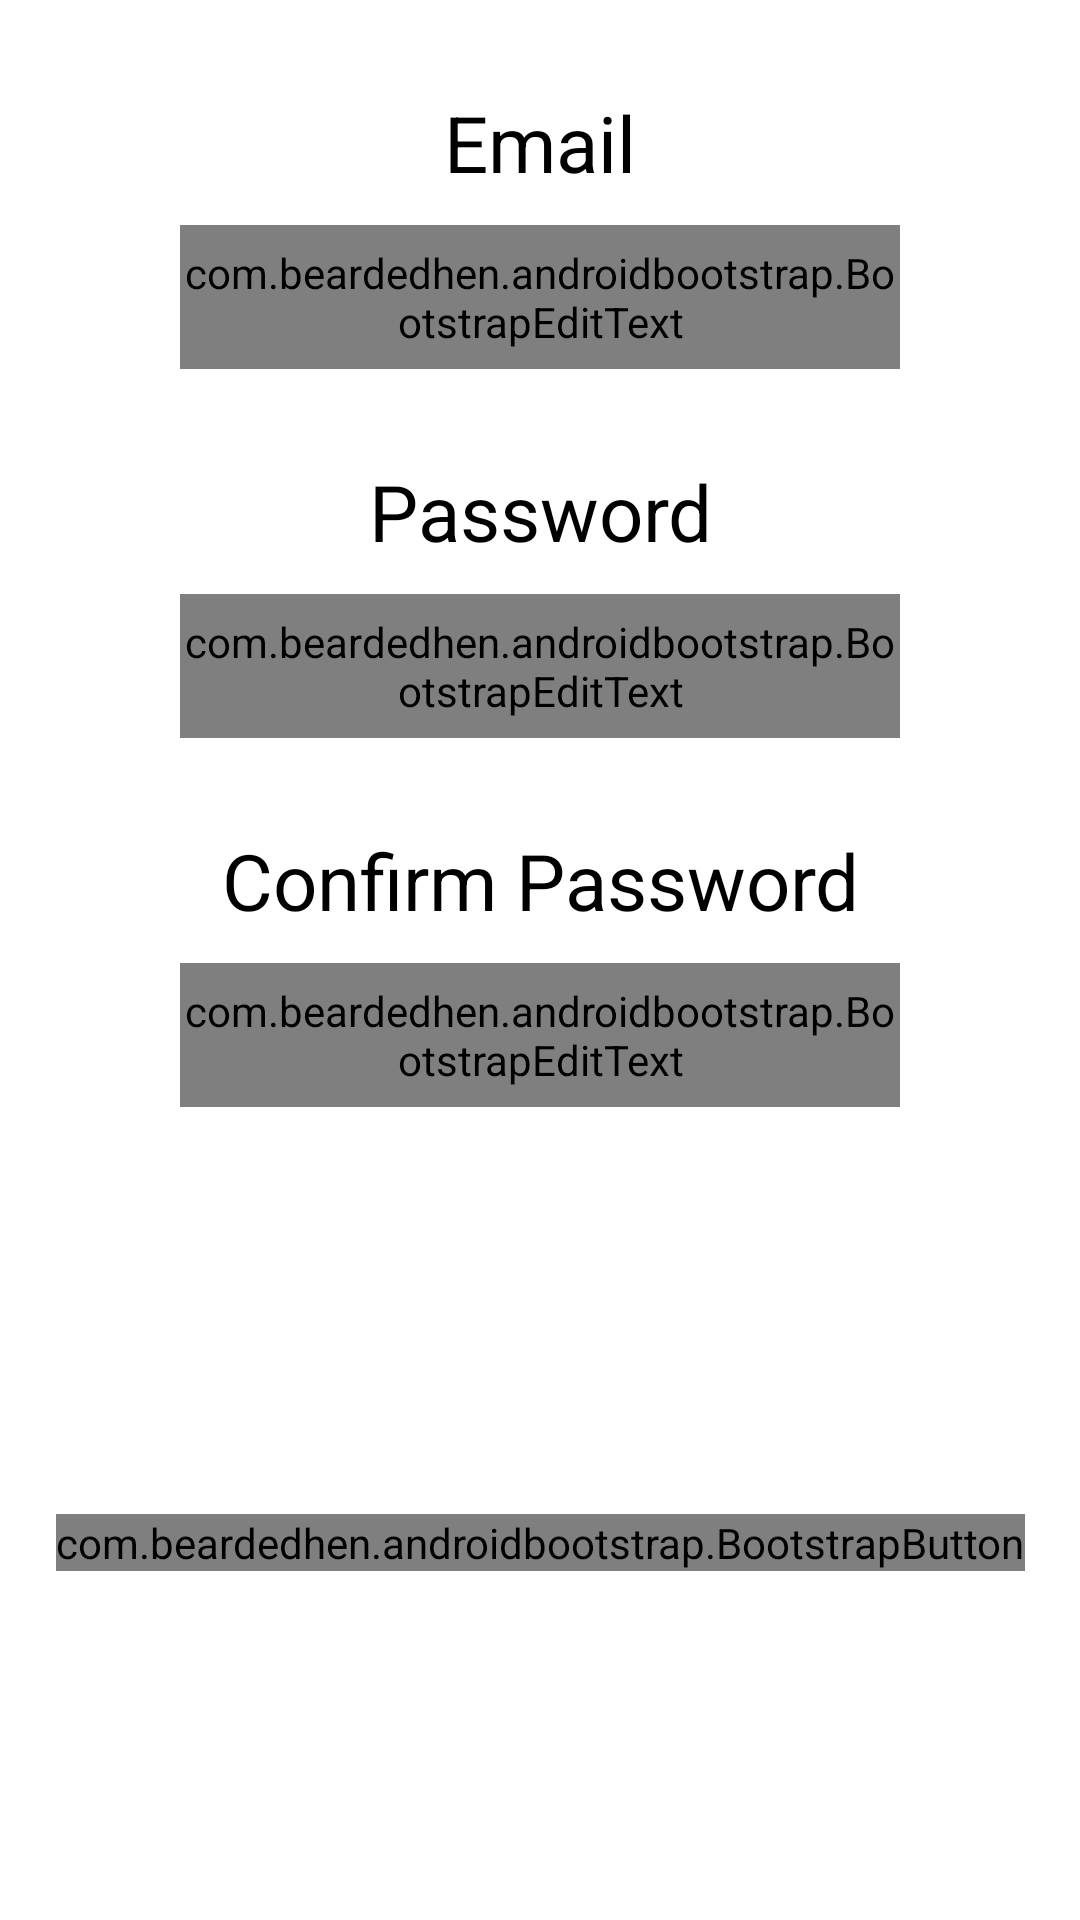

Layout XML and referenced resources for this Android screen:
<!-- AndroidManifest.xml: application theme AppTheme -->
<!-- res/layout/activity_signup.xml -->
<?xml version="1.0" encoding="utf-8"?>
<androidx.constraintlayout.widget.ConstraintLayout xmlns:android="http://schemas.android.com/apk/res/android"
    xmlns:app="http://schemas.android.com/apk/res-auto"
    xmlns:tools="http://schemas.android.com/tools"
    android:layout_width="match_parent"
    android:layout_height="match_parent"
    tools:context=".SignupActivity">

    <TextView
        android:id="@+id/TextView_email"
        android:layout_width="wrap_content"
        android:layout_height="wrap_content"
        android:layout_marginTop="30dp"
        android:text="Email"
        android:textColor="#000"
        android:textSize="26dp"
        app:layout_constraintEnd_toEndOf="parent"
        app:layout_constraintStart_toStartOf="parent"
        app:layout_constraintTop_toTopOf="parent"/>

    <com.beardedhen.androidbootstrap.BootstrapEditText
        android:id="@+id/editText_Email"
        android:layout_width="match_parent"
        android:layout_marginHorizontal="60dp"
        android:layout_height="48dp"
        android:layout_marginTop="10dp"
        android:hint="Email"
        android:inputType="textEmailAddress"
        android:textColor="#000"
        app:bootstrapBrand="primary"
        app:bootstrapSize="md"
        app:roundedCorners="true"
        app:layout_constraintEnd_toEndOf="parent"
        app:layout_constraintStart_toStartOf="parent"
        app:layout_constraintTop_toBottomOf="@+id/TextView_email" />


    <TextView
        android:id="@+id/textView_password"
        android:layout_width="wrap_content"
        android:layout_height="wrap_content"
        android:layout_marginTop="30dp"
        android:text="Password"
        android:textColor="#000"
        android:textSize="26dp"
        app:layout_constraintEnd_toEndOf="parent"
        app:layout_constraintStart_toStartOf="parent"
        app:layout_constraintTop_toBottomOf="@+id/editText_Email" />

    <com.beardedhen.androidbootstrap.BootstrapEditText
        android:id="@+id/editText_password"
        android:layout_width="match_parent"
        android:layout_marginHorizontal="60dp"
        android:layout_height="48dp"
        android:layout_marginTop="10dp"
        android:hint="Password"
        android:inputType="textPassword"
        android:textColor="#000"
        android:textSize="20dp"
        app:bootstrapBrand="primary"
        app:bootstrapSize="md"
        app:roundedCorners="true"
        app:layout_constraintEnd_toEndOf="parent"
        app:layout_constraintStart_toStartOf="parent"
        app:layout_constraintTop_toBottomOf="@+id/textView_password" />


    <TextView
        android:id="@+id/textView_confirmPassword"
        android:layout_width="wrap_content"
        android:layout_height="wrap_content"
        android:layout_marginTop="30dp"
        android:text="Confirm Password"
        android:textColor="#000"
        android:textSize="26dp"
        app:layout_constraintEnd_toEndOf="parent"
        app:layout_constraintStart_toStartOf="parent"
        app:layout_constraintTop_toBottomOf="@+id/editText_password" />

    <com.beardedhen.androidbootstrap.BootstrapEditText
        android:id="@+id/editText_confirmPassword"
        android:layout_width="match_parent"
        android:layout_marginHorizontal="60dp"
        android:layout_height="48dp"
        android:layout_marginTop="10dp"
        android:hint="Confiem Password"
        android:inputType="textPassword"
        android:textColor="#000"
        android:textSize="20dp"
        app:bootstrapBrand="primary"
        app:bootstrapSize="md"
        app:roundedCorners="true"
        app:layout_constraintEnd_toEndOf="parent"
        app:layout_constraintStart_toStartOf="parent"
        app:layout_constraintTop_toBottomOf="@+id/textView_confirmPassword" />

    <ProgressBar
        android:id="@+id/signUp_ProgressBar"
        android:layout_width="wrap_content"
        android:layout_height="wrap_content"
        android:visibility="invisible"
        app:layout_constraintBottom_toTopOf="@+id/button_create"
        app:layout_constraintLeft_toLeftOf="parent"
        app:layout_constraintRight_toRightOf="parent"
        app:layout_constraintTop_toBottomOf="@+id/editText_confirmPassword"
        />


    <com.beardedhen.androidbootstrap.BootstrapButton
        android:id="@+id/button_create"
        android:layout_width="wrap_content"
        android:layout_height="wrap_content"
        android:text="Sign Up"
        android:textColor="#FFF"
        app:bootstrapBrand="primary"
        app:bootstrapSize="xl"
        app:buttonMode="regular"
        app:roundedCorners="true"
        app:showOutline="false"
        app:layout_constraintBottom_toBottomOf="parent"
        app:layout_constraintEnd_toEndOf="parent"
        app:layout_constraintStart_toStartOf="parent"
        app:layout_constraintTop_toBottomOf="@+id/editText_confirmPassword"
        app:layout_constraintVertical_bias="0.539"
        android:onClick="signUpUser"/>

</androidx.constraintlayout.widget.ConstraintLayout>
<!-- resources referenced by this layout -->
<resources>
  <style name="AppTheme" parent="Theme.AppCompat.Light.DarkActionBar">
          
          <item name="colorPrimary">@color/colorPrimary</item>
          <item name="colorPrimaryDark">@color/colorPrimaryDark</item>
          <item name="colorAccent">@color/colorAccent</item>
          <item name="android:colorBackground">@color/bootstrap_brand_secondary_fill</item>
          <item name="android:statusBarColor">#000000</item>
      </style>
  <color name="colorPrimary">#6200EE</color>
  <color name="colorPrimaryDark">#3700B3</color>
  <color name="colorAccent">#03DAC5</color>
</resources>
